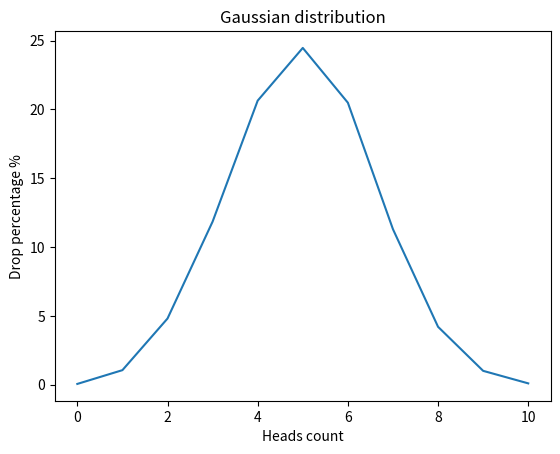

Source code (Python):
import random
import matplotlib.pyplot as plt


def flip_coin() -> dict[int, float]:
    counts = {key: 0 for key in range(11)}

    for i in range(10000):
        how_many = 0
        for _ in range(10):
            coin = random.randint(0, 1)
            if coin == 1:
                how_many += 1
        counts[how_many] += 1
    result = {}
    for key, value in counts.items():
        new_value = round((value / 10000) * 100, 2)
        result[key] = new_value
    return result

result_dict = flip_coin()

def draw_gaussian_distribution_graph(positions: dict[int, float]) -> None:

    xpoint = list(positions.keys())
    ypoint = list(positions.values())

    plt.plot(xpoint, ypoint)

    plt.xlabel('Heads count')
    plt.ylabel('Drop percentage %')

    plt.title('Gaussian distribution')
    plt.show()

draw_gaussian_distribution_graph(result_dict)
